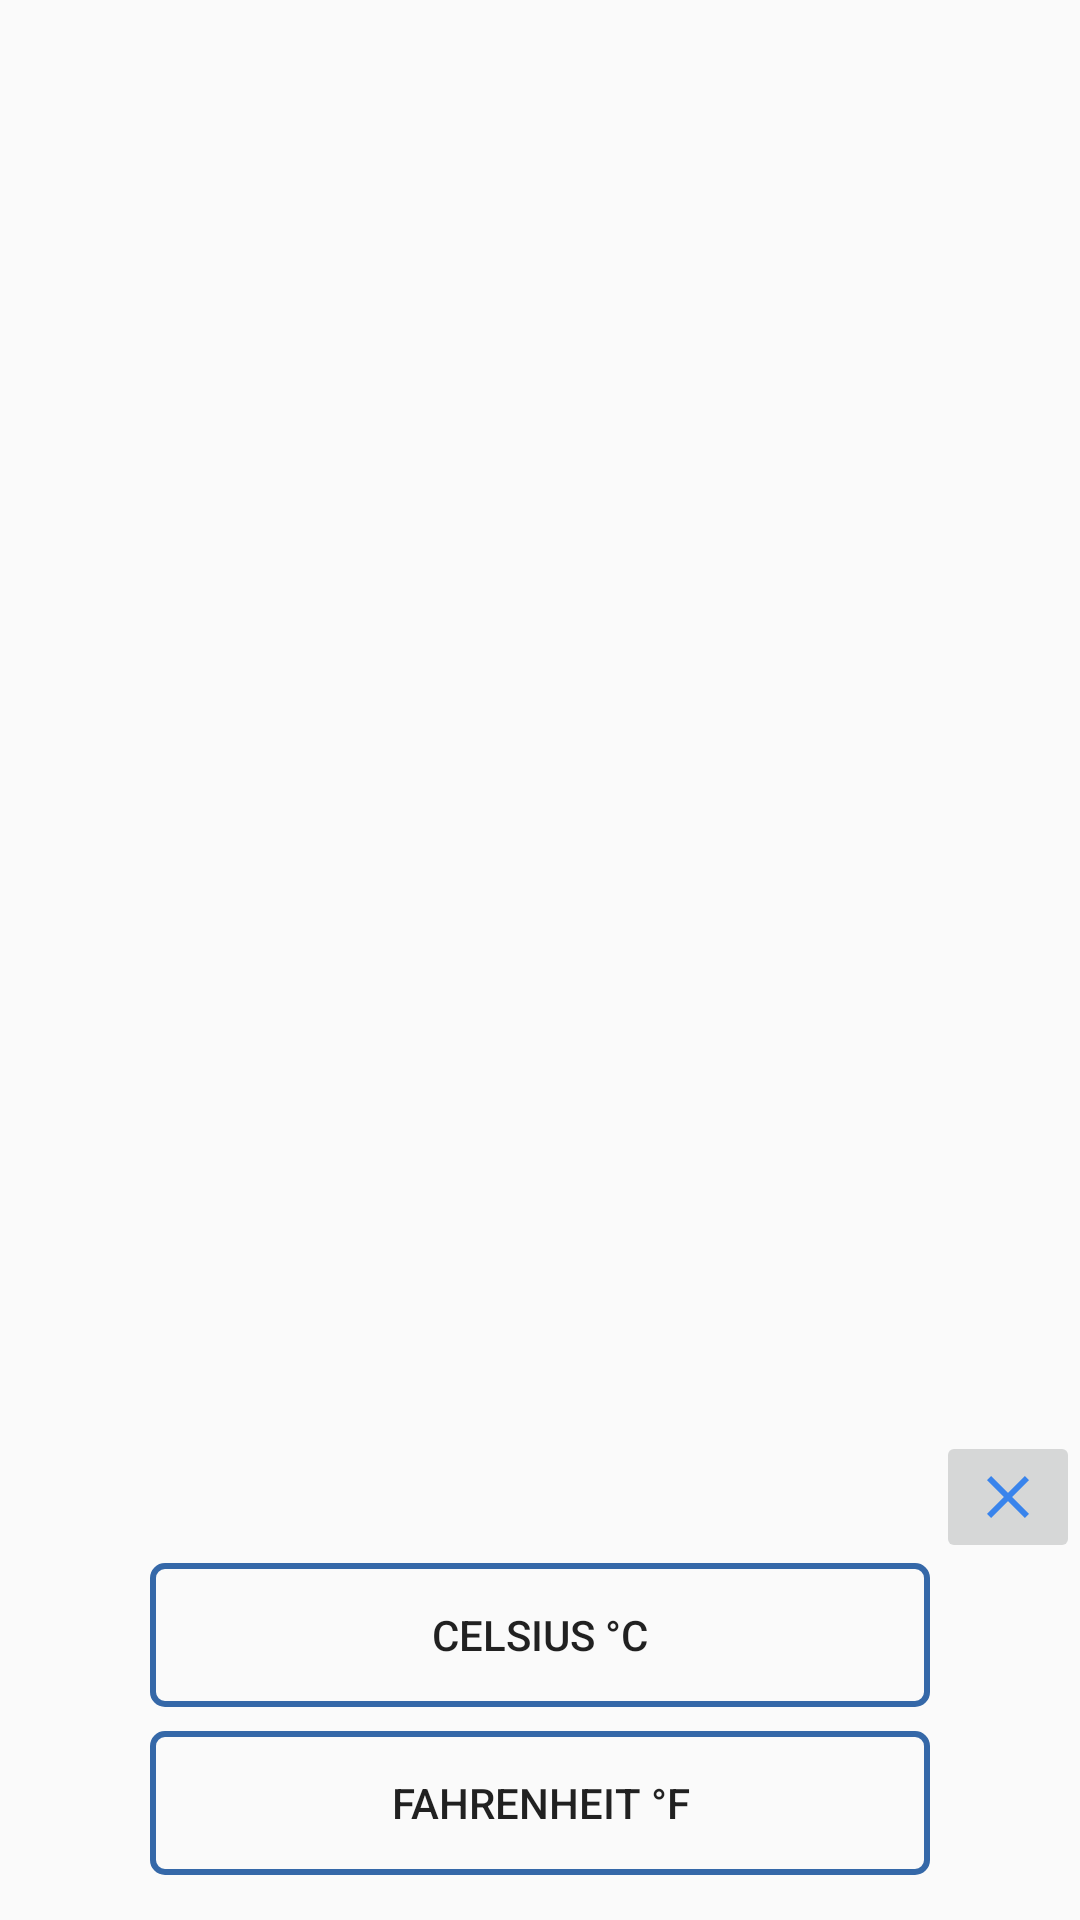

Here is an Android app screen rendered from its layout file. Give the layout XML and the strings, colors and styles it references.
<!-- AndroidManifest.xml: application theme Theme.WeatherApplication -->
<!-- res/layout/bottom_sheet_metric.xml -->
<?xml version="1.0" encoding="utf-8"?>
<androidx.constraintlayout.widget.ConstraintLayout xmlns:tools="http://schemas.android.com/tools"
    xmlns:android="http://schemas.android.com/apk/res/android"
    xmlns:app="http://schemas.android.com/apk/res-auto"
    android:layout_gravity="bottom"
    android:paddingTop="20dp"
    android:layout_width="match_parent"
    android:layout_height="wrap_content">


    <Button
        android:id="@+id/button"
        android:layout_width="match_parent"
        android:layout_height="wrap_content"
        android:layout_marginBottom="15dp"
        android:text="fahrenheit &#176;F"
        android:background="@drawable/button_bg"
        android:layout_marginStart="50dp"
        android:layout_marginEnd="50dp"
        app:layout_constraintBottom_toBottomOf="parent"
        app:layout_constraintEnd_toEndOf="parent"
        app:layout_constraintHorizontal_bias="0.0"
        app:layout_constraintStart_toStartOf="parent" />

    <Button
        android:id="@+id/button2"
        android:layout_width="match_parent"
        android:layout_height="wrap_content"
        android:layout_marginBottom="8dp"
        android:background="@drawable/button_bg"
        android:text="Celsius &#176;C"
        android:layout_marginStart="50dp"
        android:layout_marginEnd="50dp"
        app:layout_constraintBottom_toTopOf="@+id/button"
        app:layout_constraintEnd_toEndOf="parent"
        app:layout_constraintHorizontal_bias="0.0"
        app:layout_constraintStart_toStartOf="parent" />

    <ImageButton
        android:id="@+id/imageButton"
        android:layout_width="wrap_content"
        android:layout_height="wrap_content"
        app:layout_constraintBottom_toTopOf="@+id/button2"
        app:layout_constraintEnd_toEndOf="parent"
        app:layout_constraintVertical_bias="0.35"
        app:srcCompat="@drawable/ic_baseline_close_24" />


</androidx.constraintlayout.widget.ConstraintLayout>
<!-- resources referenced by this layout -->
<resources>
  <!-- drawable button_bg (drawable) -->
  <?xml version="1.0" encoding="utf-8"?>
  <shape xmlns:android="http://schemas.android.com/apk/res/android"
      android:shape="rectangle">
      <stroke
          android:width="2dp"
          android:color="@color/dark_blue" />
      <solid android:color="@android:color/transparent"/>
      <corners
          android:radius="4dp" />
      <padding
          android:left="2dp"
          android:top="2dp"
          android:right="2dp"
          android:bottom="2dp" />
  </shape>
  <!-- drawable ic_baseline_close_24 (drawable) -->
  <vector android:height="24dp" android:tint="#3984EC"
      android:viewportHeight="24" android:viewportWidth="24"
      android:width="24dp" xmlns:android="http://schemas.android.com/apk/res/android">
      <path android:fillColor="@android:color/white" android:pathData="M19,6.41L17.59,5 12,10.59 6.41,5 5,6.41 10.59,12 5,17.59 6.41,19 12,13.41 17.59,19 19,17.59 13.41,12z"/>
  </vector>
  <style name="Theme.WeatherApplication" parent="Theme.MaterialComponents.Light.NoActionBar.Bridge">
          
          <item name="colorPrimary">@color/purple_500</item>
          <item name="colorPrimaryVariant">@color/purple_700</item>
          <item name="colorOnPrimary">@color/white</item>
          
          <item name="colorSecondary">@color/teal_200</item>
          <item name="colorSecondaryVariant">@color/teal_700</item>
          <item name="colorOnSecondary">@color/black</item>
          
          <item name="android:statusBarColor" tools:targetApi="l">?attr/colorPrimaryVariant</item>
          
      </style>
  <color name="dark_blue">#3568a8</color>
  <color name="purple_500">#FF6200EE</color>
  <color name="purple_700">#FF3700B3</color>
  <color name="white">#FFFFFFFF</color>
  <color name="teal_200">#FF03DAC5</color>
  <color name="teal_700">#FF018786</color>
  <color name="black">#FF000000</color>
</resources>
